Run: headless pygame with SDL's dummy video driver; simulated clock (each Clock.tick advances the game by its frame time, no real sleeping); random seed 0; keys injected as events and as key.get_pressed() state; no mouse input.
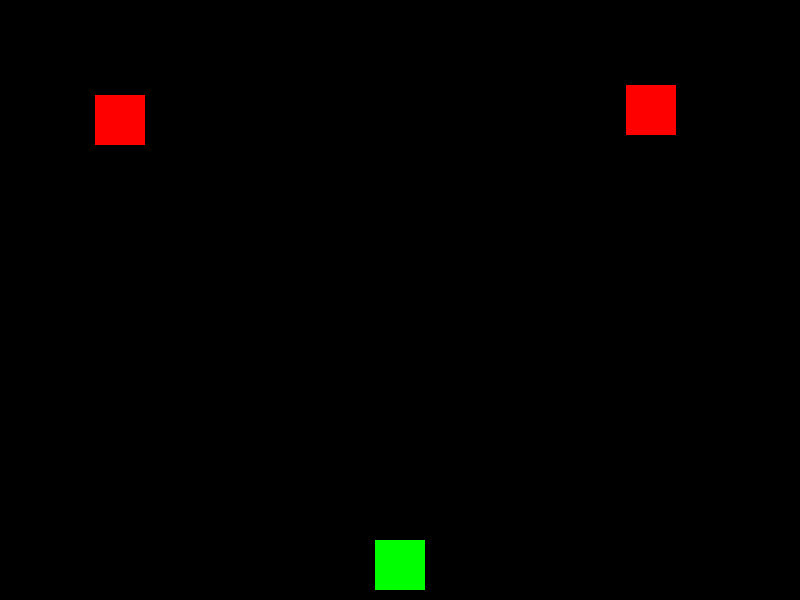
Frame 1 of 3 · flips 1–60 · no input
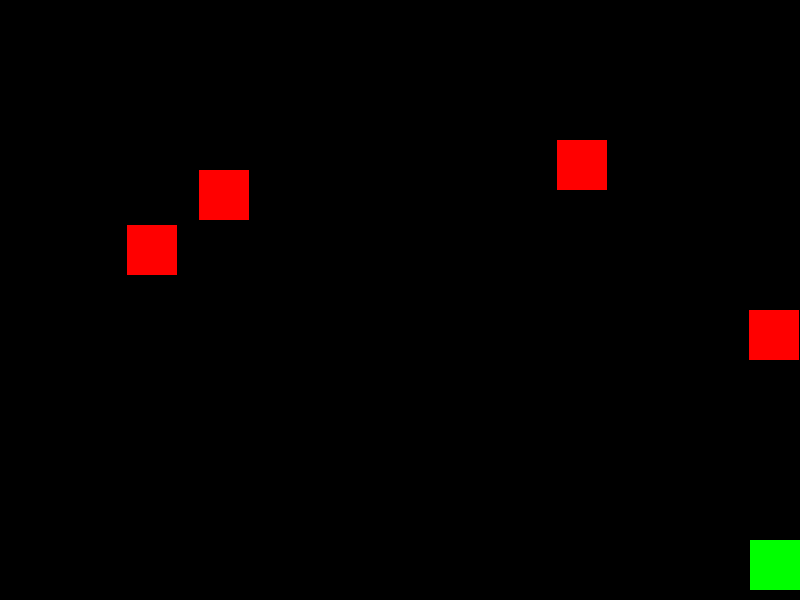
Frame 2 of 3 · flips 61–180 · tapped SPACE, RETURN · held RIGHT (→), D
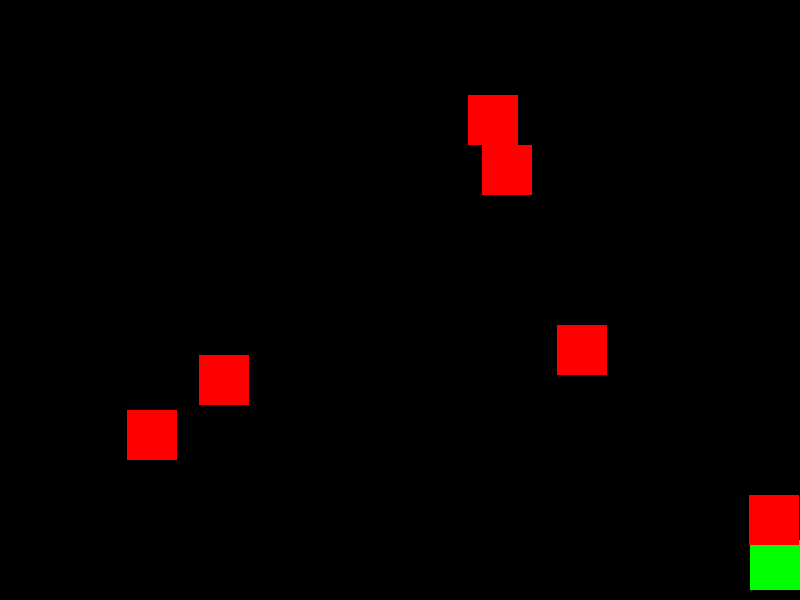
Frame 3 of 3 · flips 181–300 · held DOWN (↓), S (game ended)

The pygame program that drew these frames:

import pygame
import random

# Initialize Pygame
pygame.init()

# Set up display
WIDTH, HEIGHT = 800, 600
screen = pygame.display.set_mode((WIDTH, HEIGHT))
pygame.display.set_caption("Dodge the Falling Objects")

# Game variables
clock = pygame.time.Clock()
running = True

# Player variables
player_width, player_height = 50, 50
player_x = WIDTH // 2 - player_width // 2
player_y = HEIGHT - player_height - 10
player_speed = 5

# Falling objects variables
object_width, object_height = 50, 50
falling_objects = []

while running:
    for event in pygame.event.get():
        if event.type == pygame.QUIT:
            running = False

    # Fill the screen with black
    screen.fill((0, 0, 0))

    # Inside the game loop, add player movement
    keys = pygame.key.get_pressed()
    if keys[pygame.K_LEFT] and player_x > 0:
        player_x -= player_speed
    if keys[pygame.K_RIGHT] and player_x < WIDTH - player_width:
        player_x += player_speed

    # Draw the player
    pygame.draw.rect(screen, (0, 255, 0), (player_x, player_y, player_width, player_height))

    # Inside the game loop, add object spawning
    if random.randint(1, 20) == 1:  # Adjust the frequency of spawning
        object_x = random.randint(0, WIDTH - object_width)
        falling_objects.append([object_x, 0])  # Start at the top

    # Update falling objects
    for obj in falling_objects:
        obj[1] += 5  # Move down
        pygame.draw.rect(screen, (255, 0, 0), (obj[0], obj[1], object_width, object_height))

    # Collision detection
    for obj in falling_objects:
        if (player_x < obj[0] + object_width and
            player_x + player_width > obj[0] and
            player_y < obj[1] + object_height and
            player_y + player_height > obj[1]):
            print("Game Over!")
            running = False

    # Update the display
    pygame.display.flip()
    clock.tick(60)

pygame.quit()
